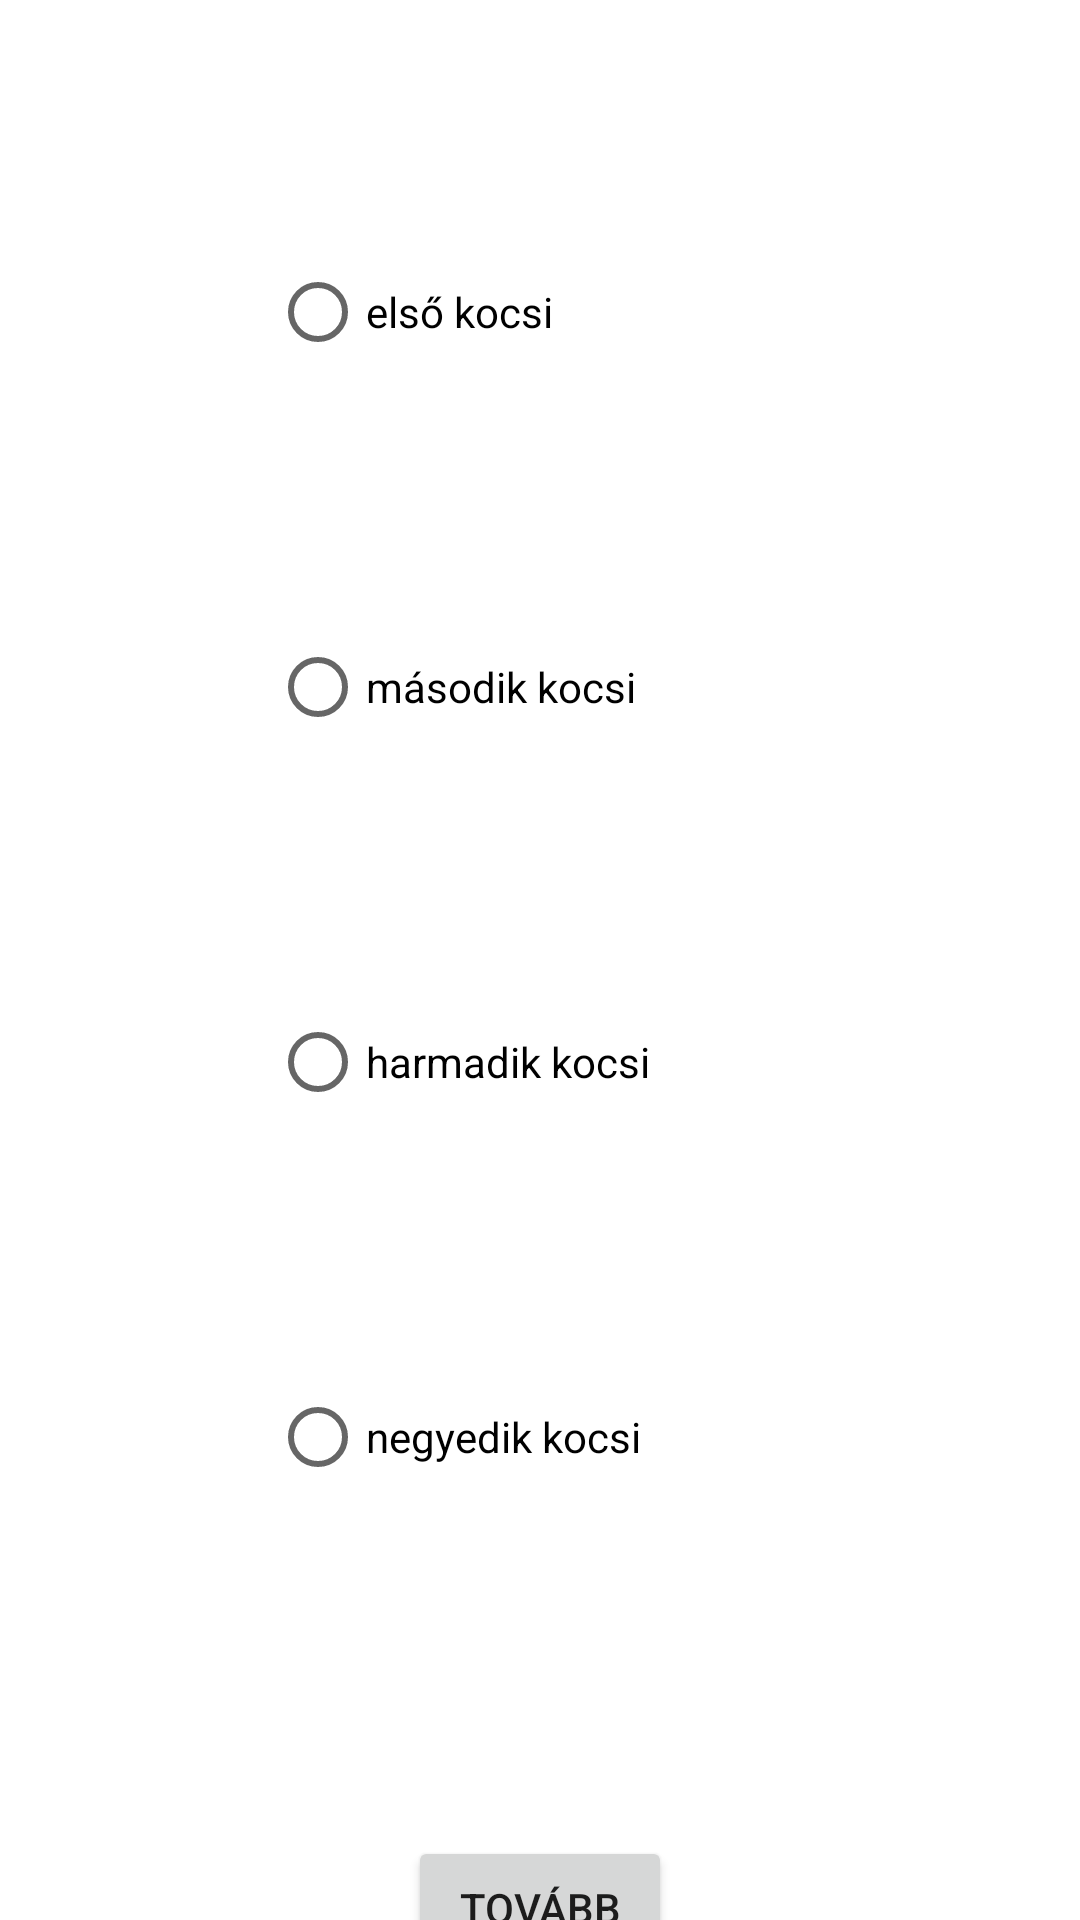

The Android layout XML behind this screen, and the referenced resources:
<!-- AndroidManifest.xml: application theme Theme.CarCards -->
<!-- res/layout/fragment_game.xml -->
<?xml version="1.0" encoding="utf-8"?>
<layout xmlns:android="http://schemas.android.com/apk/res/android"
    xmlns:app="http://schemas.android.com/apk/res-auto"
    xmlns:tools="http://schemas.android.com/tools">

    <data>

        <variable
            name="game"
            type="com.example.carcards.FragmentGame" />

    </data>

    <androidx.constraintlayout.widget.ConstraintLayout
        android:layout_width="match_parent"
        android:layout_height="match_parent"
        tools:context=".FragmentGame">

        <androidx.recyclerview.widget.RecyclerView
            android:id="@+id/car_list"
            android:layout_width="0dp"
            android:layout_height="0dp"
            app:layout_constraintEnd_toEndOf="parent"
            app:layout_constraintStart_toStartOf="parent"
            app:layout_constraintTop_toBottomOf="@+id/submitButton"/>

        <ImageView
            android:id="@+id/imageView"
            android:layout_width="100dp"
            android:layout_height="100dp"
            android:layout_marginTop="16dp"
            app:layout_constraintBottom_toTopOf="@+id/questionRadioGroup"
            app:layout_constraintEnd_toEndOf="parent"
            app:layout_constraintHorizontal_bias="0.5"
            app:layout_constraintStart_toStartOf="parent"
            app:layout_constraintTop_toTopOf="parent"
            app:srcCompat="@drawable/porsche" />

        <RadioGroup
            android:id="@+id/questionRadioGroup"
            android:layout_width="wrap_content"
            android:layout_height="500dp"
            android:layout_marginTop="16dp"
            android:layout_marginBottom="16dp"
            app:layout_constraintBottom_toTopOf="@+id/submitButton"
            app:layout_constraintEnd_toEndOf="parent"
            app:layout_constraintHorizontal_bias="0.5"
            app:layout_constraintStart_toStartOf="parent"
            app:layout_constraintTop_toBottomOf="@+id/imageView">

            <RadioButton
                android:id="@+id/firstAnswerRadioButton"
                android:layout_width="match_parent"
                android:layout_height="wrap_content"
                android:text="első kocsi" />

            <ImageView
                android:id="@+id/car_image"
                android:layout_width="180dp"
                android:layout_height="180dp"
                android:layout_marginTop="16dp"
                android:layout_weight="1"
                android:adjustViewBounds="true"
                android:scaleType="fitCenter"
                android:src="@drawable/porsche"
                app:layout_constraintEnd_toEndOf="parent"
                app:layout_constraintHorizontal_bias="0.5"
                app:layout_constraintStart_toStartOf="parent"
                app:layout_constraintTop_toBottomOf="@+id/textView2" />

            <RadioButton
                android:id="@+id/secondAnswerRadioButton"
                android:layout_width="match_parent"
                android:layout_height="wrap_content"
                android:text="második kocsi" />

            <ImageView
                android:id="@+id/imageButton7"
                android:layout_width="180dp"
                android:layout_height="180dp"
                android:layout_marginTop="16dp"
                android:layout_weight="1"
                android:adjustViewBounds="true"
                android:scaleType="fitCenter"
                android:src="@drawable/porsche"
                app:layout_constraintEnd_toEndOf="parent"
                app:layout_constraintHorizontal_bias="0.5"
                app:layout_constraintStart_toStartOf="parent"
                app:layout_constraintTop_toBottomOf="@+id/textView2" />

            <RadioButton
                android:id="@+id/thirdAnswerRadioButton"
                android:layout_width="match_parent"
                android:layout_height="wrap_content"
                android:text="harmadik kocsi" />

            <ImageView
                android:id="@+id/imageButton8"
                android:layout_width="180dp"
                android:layout_height="180dp"
                android:layout_marginTop="16dp"
                android:layout_weight="1"
                android:adjustViewBounds="true"
                android:scaleType="fitCenter"
                android:src="@drawable/porsche"
                app:layout_constraintEnd_toEndOf="parent"
                app:layout_constraintHorizontal_bias="0.5"
                app:layout_constraintStart_toStartOf="parent"
                app:layout_constraintTop_toBottomOf="@+id/textView2" />


            <RadioButton
                android:id="@+id/fourthAnswerRadioButton"
                android:layout_width="match_parent"
                android:layout_height="wrap_content"
                android:text="negyedik kocsi" />

            <ImageView
                android:id="@+id/imageButton9"
                android:layout_width="180dp"
                android:layout_height="180dp"
                android:layout_marginTop="16dp"
                android:layout_weight="1"
                android:adjustViewBounds="true"
                android:scaleType="fitCenter"
                android:src="@drawable/porsche"
                app:layout_constraintEnd_toEndOf="parent"
                app:layout_constraintHorizontal_bias="0.5"
                app:layout_constraintStart_toStartOf="parent"
                app:layout_constraintTop_toBottomOf="@+id/textView2" />

        </RadioGroup>


        <Button
            android:id="@+id/submitButton"
            android:layout_width="wrap_content"
            android:layout_height="wrap_content"
            android:layout_marginTop="16dp"
            android:layout_marginBottom="32dp"
            android:text="Tovább"
            app:layout_constraintBottom_toBottomOf="parent"
            app:layout_constraintEnd_toEndOf="parent"
            app:layout_constraintHorizontal_bias="0.5"
            app:layout_constraintStart_toStartOf="parent"
            app:layout_constraintTop_toBottomOf="@+id/questionRadioGroup" />

    </androidx.constraintlayout.widget.ConstraintLayout>
</layout>
<!-- resources referenced by this layout -->
<resources>
  <style name="Theme.CarCards" parent="Theme.MaterialComponents.DayNight.DarkActionBar">
          
          <item name="colorPrimary">@color/purple_500</item>
          <item name="colorPrimaryVariant">@color/purple_700</item>
          <item name="colorOnPrimary">@color/white</item>
          
          <item name="colorSecondary">@color/teal_200</item>
          <item name="colorSecondaryVariant">@color/teal_700</item>
          <item name="colorOnSecondary">@color/black</item>
          
          <item name="android:statusBarColor" tools:targetApi="l">?attr/colorPrimaryVariant</item>
          
      </style>
  <!-- not gathered from this repository: default colours our renderer supplied (Android Studio template values) -->
  <color name="purple_500">#FF6200EE</color>
  <color name="purple_700">#FF3700B3</color>
  <color name="teal_200">#FF03DAC5</color>
  <color name="teal_700">#FF018786</color>
  <color name="black">#FF000000</color>
  <color name="white">#FFFFFFFF</color>
</resources>
